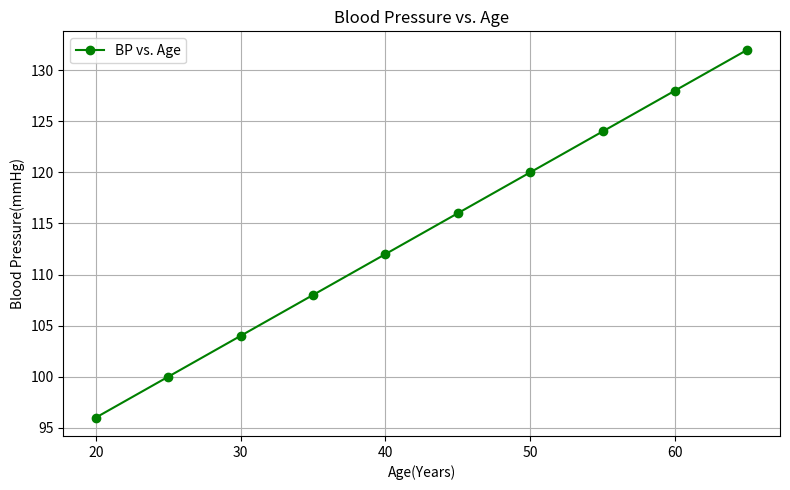
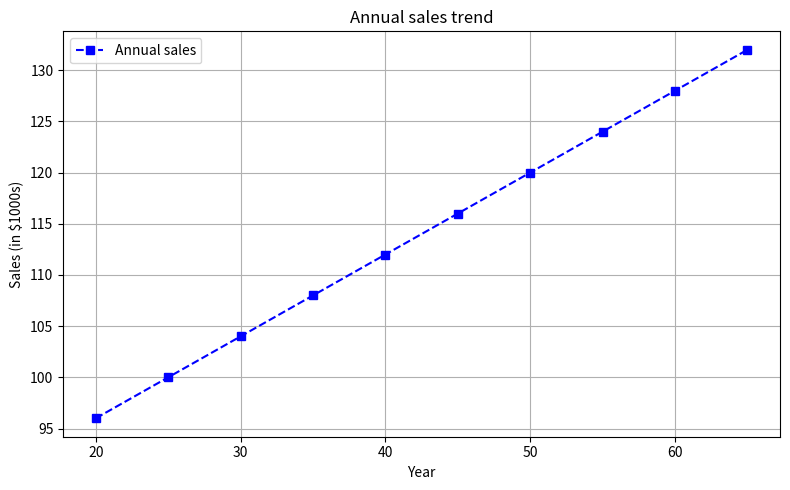
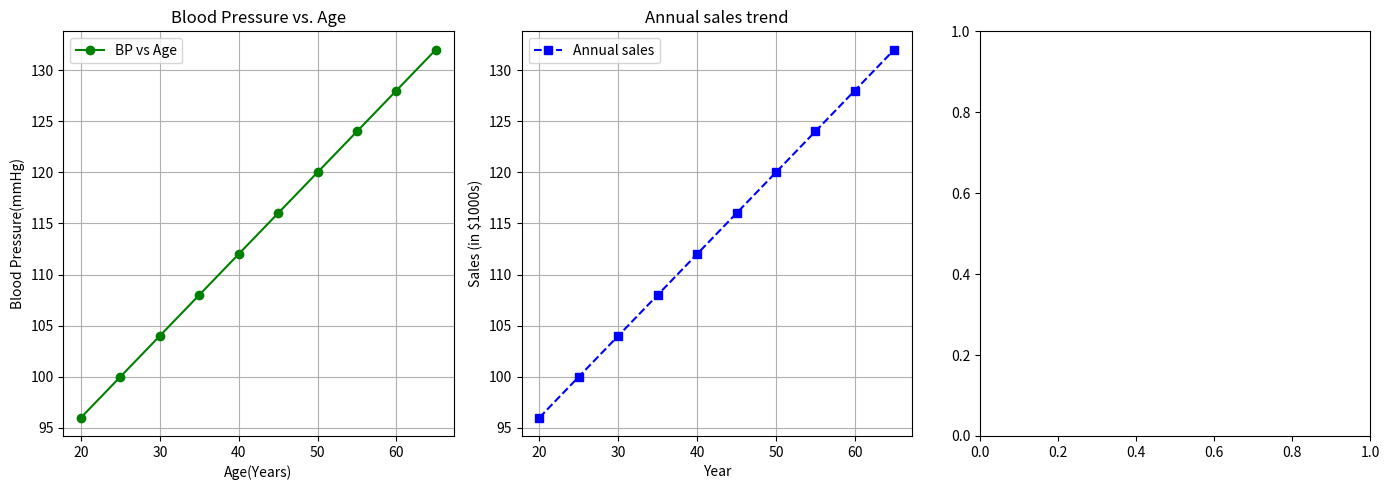
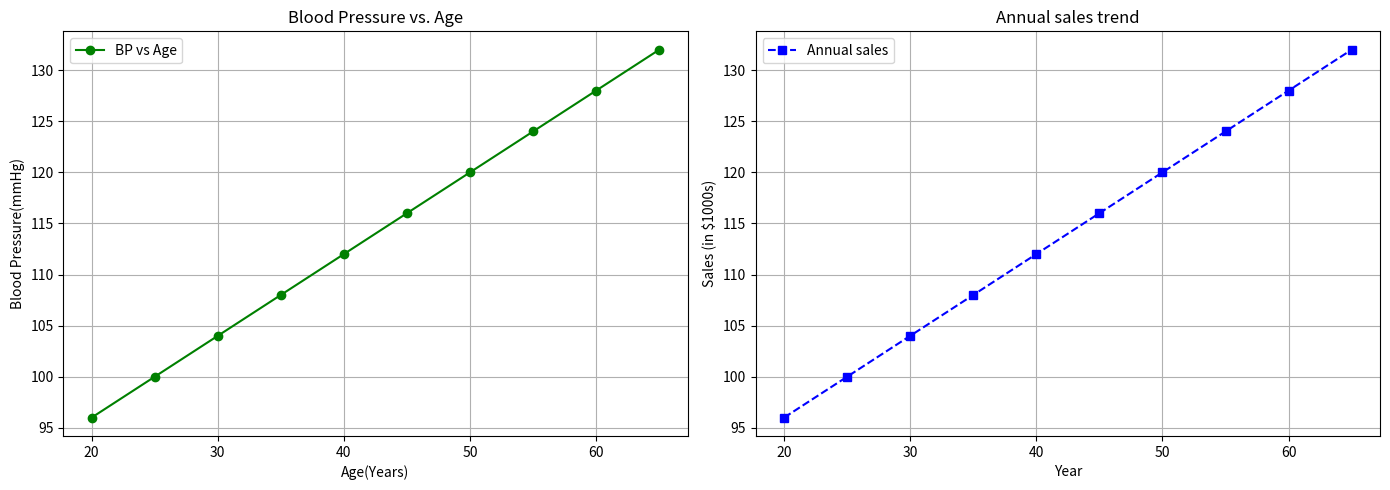

Source code (Python) for these figures, in order:
import numpy as np
import pandas as pd
import matplotlib.pyplot as plt

a = np.arange(2010, 2021)
b = np.array([100, 120, 130, 160, 180, 200, 240, 260, 280, 300, 320])

#Stimulated data age vs bp
x = np.arange(20, 70, 5) #ages from 20 to 65 in 5 year intervals
y = 0.8 * x + 80 #BP values

#------------ Plot 1: Age vs. Blood Pressure ------------------------
plt.figure(figsize=(8, 5))
plt.plot(x, y, marker='o', color='green', linestyle='-', label='BP vs. Age')
plt.title('Blood Pressure vs. Age')
plt.xlabel('Age(Years)')
plt.ylabel('Blood Pressure(mmHg)')
plt.grid(True)
plt.legend()
plt.tight_layout()
# plt.show()

#------------ Plot 2: Age vs. Blood Pressure ------------------------
plt.figure(figsize=(8, 5))
plt.plot(x, y, marker='s', color='blue', linestyle='--', label='Annual sales')
plt.title('Annual sales trend')
plt.xlabel('Year')
plt.ylabel('Sales (in $1000s)')
plt.grid(True)
plt.legend()
plt.tight_layout()
# plt.show()



#combined plot
fig, axes = plt.subplots(1, 3, figsize=(14, 5))
#Plot 1: BP v/s Age
axes[0].plot(x, y, color='green', marker='o', linestyle='-', label = 'BP vs Age')
axes[0].set_title('Blood Pressure vs. Age')
axes[0].set_xlabel('Age(Years)')
axes[0].set_ylabel('Blood Pressure(mmHg)')
axes[0].grid(True)
axes[0].legend()
#Plot 2: Yearwise Sales
axes[1].plot(x, y, color='blue', marker='s', linestyle='--', label = 'Annual sales')
axes[1].set_title('Annual sales trend')
axes[1].set_xlabel('Year')
axes[1].set_ylabel('Sales (in $1000s)')
axes[1].grid(True)
axes[1].legend()

plt.tight_layout()
# plt.show()

#Another version
fig = plt.figure(figsize=(14, 5))

#Plot1: BP vs Age
ax1 = fig.add_subplot(1, 2, 1)
ax1.plot(x, y, color='green', marker='o', linestyle='-', label = 'BP vs Age')
ax1.set_title('Blood Pressure vs. Age')
ax1.set_xlabel('Age(Years)')
ax1.set_ylabel('Blood Pressure(mmHg)')
ax1.grid(True)
ax1.legend()

#Plot2: Yearwise Sales
ax2 = fig.add_subplot(1, 2, 2)
ax2.plot(x, y, color='blue', marker='s', linestyle='--', label = 'Annual sales')
ax2.set_title('Annual sales trend')
ax2.set_xlabel('Year')
ax2.set_ylabel('Sales (in $1000s)')
ax2.grid(True)
ax2.legend()

# Adjust Spacing
plt.tight_layout()
plt.show()
